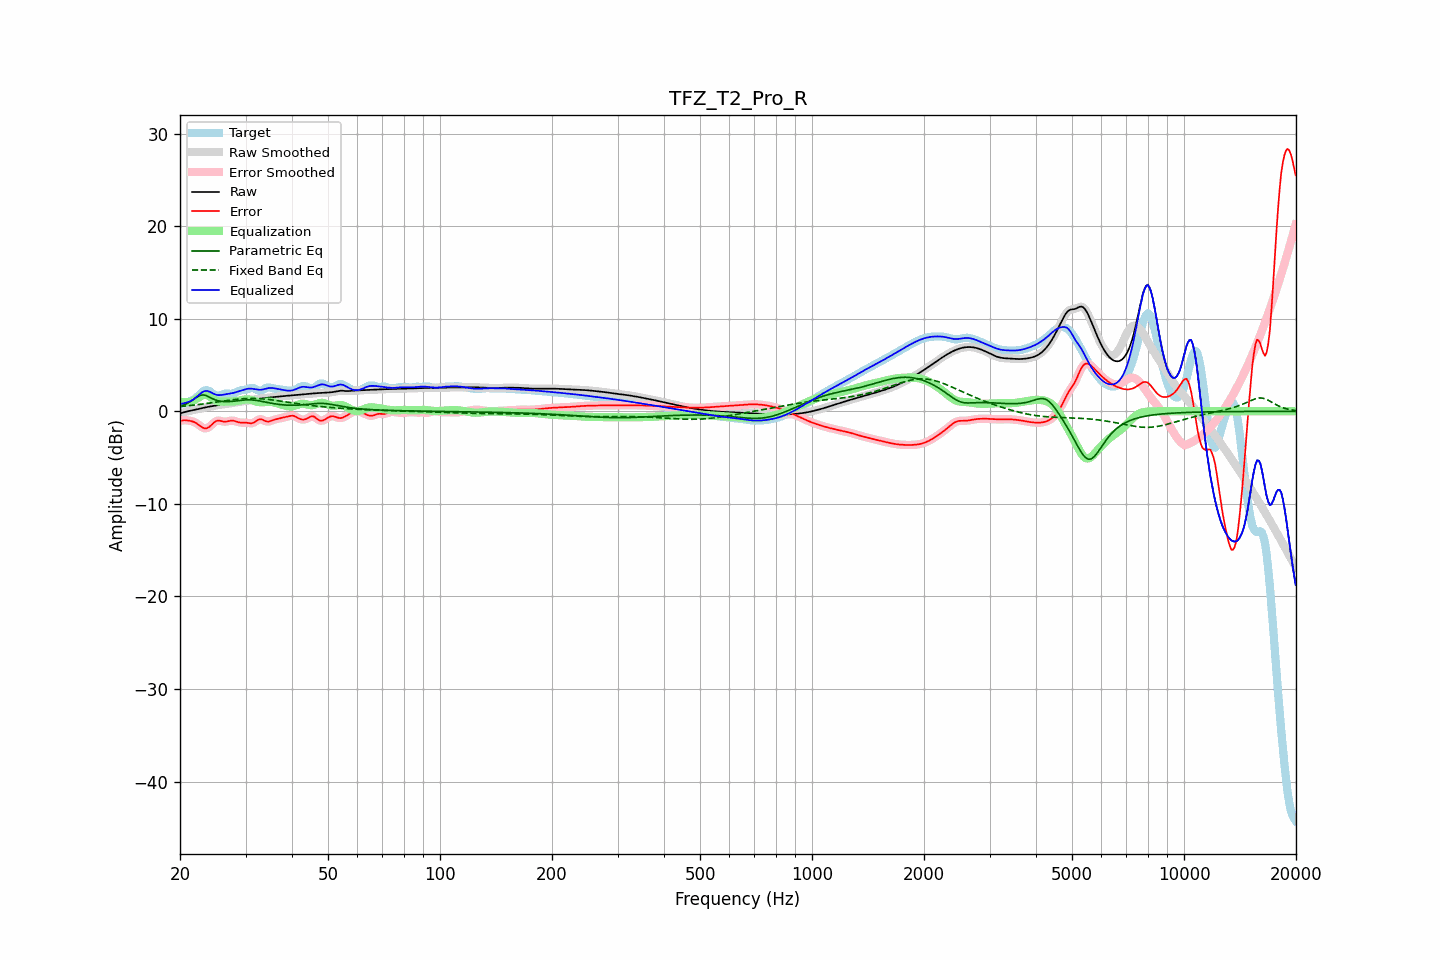

Values plotted in this chart, from the file beside it:
frequency, raw, error, smoothed, error_smoothed, equalization, parametric_eq, fixed_band_eq, equalized_raw, equalized_smoothed, target
20.00, -0.24, -1.04, -0.24, -1.04, 1.04, 0.56, 0.51, 0.81, 0.81, 0.80
20.20, -0.18, -1.01, -0.18, -1.00, 1.00, 0.62, 0.53, 0.82, 0.82, 0.83
20.40, -0.13, -0.98, -0.13, -0.98, 0.98, 0.67, 0.55, 0.85, 0.85, 0.85
20.61, -0.08, -0.96, -0.08, -0.97, 0.97, 0.74, 0.56, 0.89, 0.89, 0.88
20.81, -0.03, -0.98, -0.03, -0.97, 0.97, 0.81, 0.58, 0.94, 0.94, 0.94
21.02, 0.01, -1.00, 0.01, -0.99, 0.99, 0.91, 0.60, 1.00, 1.00, 1.01
21.23, 0.05, -1.03, 0.05, -1.03, 1.02, 1.00, 0.62, 1.06, 1.06, 1.07
21.44, 0.08, -1.06, 0.08, -1.06, 1.06, 1.11, 0.63, 1.14, 1.14, 1.14
21.66, 0.12, -1.11, 0.12, -1.11, 1.13, 1.22, 0.65, 1.24, 1.24, 1.22
21.87, 0.15, -1.17, 0.15, -1.18, 1.21, 1.35, 0.67, 1.36, 1.36, 1.32
22.09, 0.19, -1.27, 0.19, -1.27, 1.31, 1.47, 0.69, 1.50, 1.50, 1.45
22.31, 0.23, -1.38, 0.23, -1.38, 1.42, 1.57, 0.72, 1.65, 1.65, 1.61
22.54, 0.27, -1.51, 0.27, -1.51, 1.53, 1.68, 0.74, 1.80, 1.80, 1.78
22.76, 0.31, -1.64, 0.31, -1.64, 1.64, 1.73, 0.76, 1.95, 1.95, 1.95
22.99, 0.35, -1.76, 0.35, -1.75, 1.72, 1.77, 0.78, 2.07, 2.07, 2.11
23.22, 0.39, -1.83, 0.39, -1.82, 1.76, 1.74, 0.81, 2.16, 2.16, 2.22
23.45, 0.43, -1.85, 0.43, -1.84, 1.77, 1.71, 0.83, 2.20, 2.20, 2.27
23.69, 0.46, -1.81, 0.46, -1.80, 1.73, 1.64, 0.85, 2.19, 2.19, 2.27
23.92, 0.49, -1.71, 0.49, -1.71, 1.65, 1.56, 0.88, 2.14, 2.14, 2.20
24.16, 0.53, -1.57, 0.53, -1.57, 1.54, 1.47, 0.90, 2.06, 2.06, 2.09
24.40, 0.56, -1.40, 0.56, -1.40, 1.42, 1.38, 0.93, 1.97, 1.97, 1.96
24.65, 0.59, -1.23, 0.59, -1.24, 1.30, 1.30, 0.95, 1.88, 1.88, 1.82
24.89, 0.62, -1.10, 0.62, -1.11, 1.20, 1.23, 0.98, 1.81, 1.81, 1.72
25.14, 0.65, -1.03, 0.65, -1.03, 1.12, 1.17, 1.00, 1.77, 1.77, 1.68
25.39, 0.68, -1.00, 0.68, -1.01, 1.07, 1.12, 1.03, 1.75, 1.75, 1.67
25.65, 0.70, -1.03, 0.70, -1.03, 1.05, 1.09, 1.06, 1.75, 1.75, 1.73
25.91, 0.73, -1.07, 0.73, -1.07, 1.04, 1.06, 1.08, 1.77, 1.77, 1.80
26.16, 0.75, -1.11, 0.75, -1.10, 1.04, 1.05, 1.11, 1.79, 1.79, 1.86
26.43, 0.77, -1.12, 0.77, -1.12, 1.05, 1.04, 1.13, 1.82, 1.82, 1.90
26.69, 0.80, -1.10, 0.80, -1.10, 1.05, 1.04, 1.16, 1.85, 1.85, 1.90
26.96, 0.82, -1.07, 0.82, -1.07, 1.06, 1.04, 1.18, 1.88, 1.88, 1.89
27.23, 0.85, -1.03, 0.85, -1.03, 1.06, 1.05, 1.21, 1.91, 1.91, 1.88
27.50, 0.88, -1.01, 0.88, -1.01, 1.06, 1.07, 1.23, 1.94, 1.94, 1.88
27.77, 0.91, -1.01, 0.91, -1.02, 1.07, 1.08, 1.25, 1.98, 1.98, 1.92
28.05, 0.94, -1.05, 0.94, -1.05, 1.08, 1.10, 1.27, 2.02, 2.02, 1.99
28.33, 0.97, -1.11, 0.97, -1.11, 1.10, 1.13, 1.29, 2.07, 2.07, 2.08
28.62, 0.99, -1.16, 0.99, -1.16, 1.13, 1.15, 1.31, 2.12, 2.12, 2.16
28.90, 1.02, -1.21, 1.02, -1.20, 1.16, 1.17, 1.32, 2.18, 2.18, 2.22
29.19, 1.04, -1.22, 1.04, -1.22, 1.20, 1.19, 1.34, 2.24, 2.24, 2.26
29.48, 1.06, -1.22, 1.06, -1.23, 1.23, 1.21, 1.35, 2.29, 2.29, 2.29
29.78, 1.09, -1.22, 1.09, -1.23, 1.26, 1.22, 1.36, 2.35, 2.35, 2.31
30.08, 1.12, -1.23, 1.12, -1.24, 1.28, 1.23, 1.37, 2.39, 2.39, 2.35
30.38, 1.15, -1.25, 1.15, -1.26, 1.28, 1.24, 1.38, 2.43, 2.43, 2.40
30.68, 1.18, -1.29, 1.18, -1.29, 1.27, 1.24, 1.38, 2.45, 2.45, 2.47
30.99, 1.21, -1.30, 1.21, -1.30, 1.24, 1.24, 1.39, 2.45, 2.45, 2.51
31.30, 1.24, -1.28, 1.24, -1.27, 1.19, 1.22, 1.39, 2.43, 2.43, 2.52
31.61, 1.27, -1.21, 1.27, -1.20, 1.14, 1.21, 1.39, 2.40, 2.40, 2.48
31.93, 1.29, -1.10, 1.29, -1.10, 1.08, 1.19, 1.38, 2.37, 2.37, 2.39
32.24, 1.31, -0.98, 1.31, -0.98, 1.03, 1.16, 1.38, 2.34, 2.34, 2.30
32.57, 1.33, -0.88, 1.33, -0.90, 0.99, 1.13, 1.37, 2.33, 2.33, 2.22
32.89, 1.36, -0.85, 1.36, -0.86, 0.97, 1.10, 1.36, 2.33, 2.33, 2.21
33.22, 1.38, -0.89, 1.38, -0.89, 0.97, 1.07, 1.34, 2.34, 2.34, 2.27
33.55, 1.40, -0.96, 1.40, -0.97, 0.97, 1.03, 1.33, 2.38, 2.38, 2.37
33.89, 1.43, -1.05, 1.43, -1.04, 0.99, 1.00, 1.31, 2.42, 2.42, 2.48
34.23, 1.45, -1.10, 1.45, -1.10, 1.02, 0.96, 1.30, 2.46, 2.46, 2.55
34.57, 1.47, -1.11, 1.47, -1.10, 1.03, 0.93, 1.28, 2.50, 2.50, 2.58
34.92, 1.49, -1.07, 1.49, -1.07, 1.03, 0.89, 1.26, 2.52, 2.52, 2.56
35.27, 1.51, -1.00, 1.51, -1.01, 1.01, 0.86, 1.23, 2.52, 2.52, 2.51
35.62, 1.53, -0.94, 1.53, -0.95, 0.97, 0.83, 1.21, 2.50, 2.50, 2.47
35.97, 1.55, -0.89, 1.55, -0.89, 0.92, 0.80, 1.19, 2.47, 2.47, 2.44
... 635 more rows
